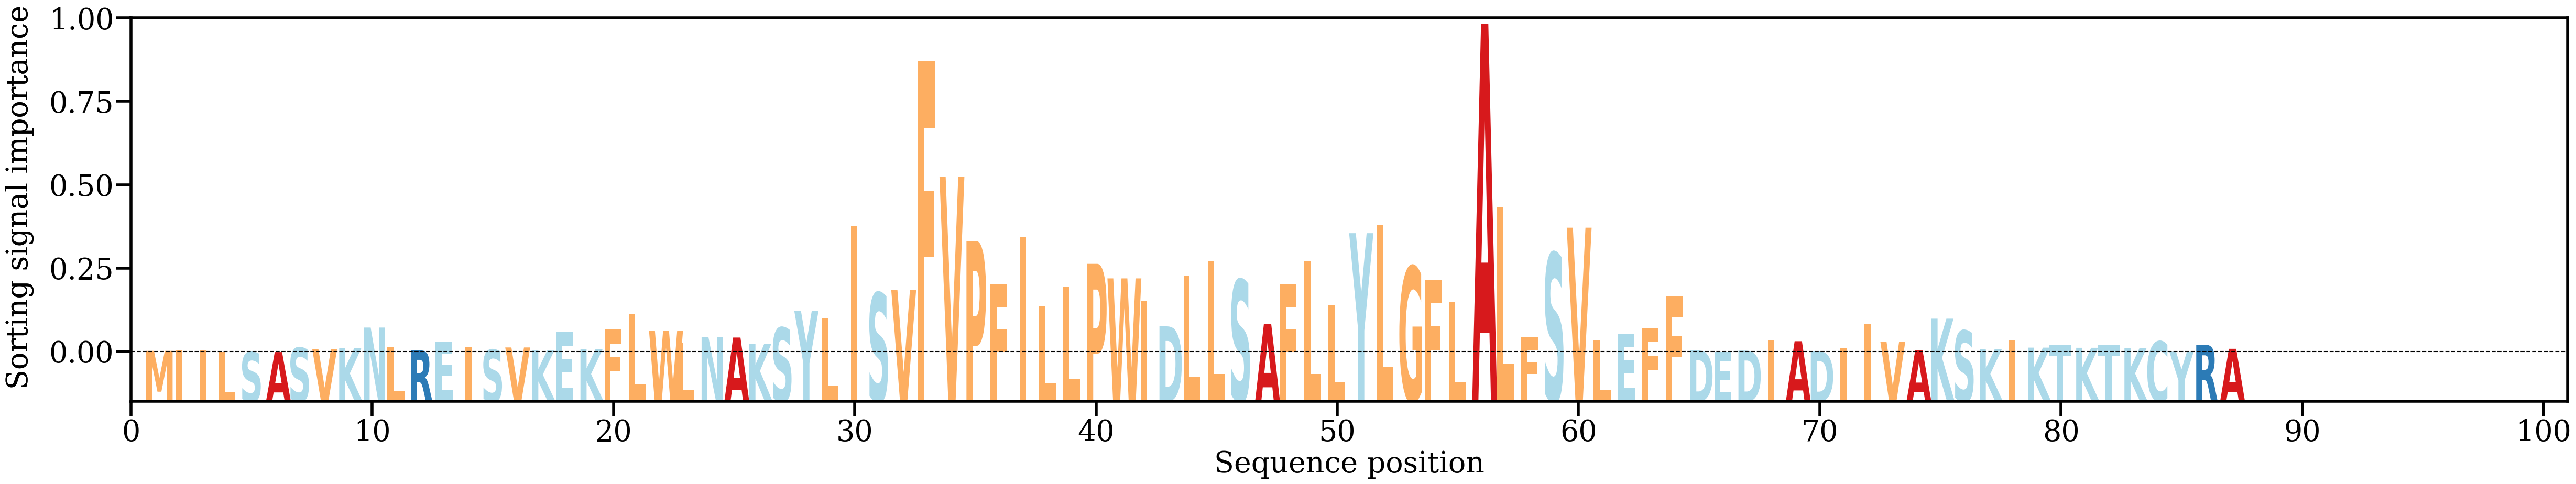

Source data for this figure (header and first rows):
AA, Alpha
M, [0.00093868]
I, [0.00101154]
I, [0.00119848]
L, [0.00058023]
S, [0.00060378]
A, [0.00061812]
S, [0.00175806]
V, [0.00141837]
K, [0.00160299]
N, [0.00703013]
L, [0.00189237]
R, [0.00108743]
E, [0.00331196]
I, [0.00183291]
S, [0.00122416]
V, [0.00183045]
K, [0.00102654]
E, [0.00581481]
K, [0.00131998]
F, [0.0065721]
L, [0.01054396]
W, [0.00619346]
L, [0.00316697]
N, [0.00453819]
A, [0.00441957]
K, [0.00281566]
S, [0.00699219]
Y, [0.01140753]
L, [0.00936232]
I, [0.03362756]
S, [0.01609187]
V, [0.01692096]
F, [0.07669603]
V, [0.0465284]
P, [0.02963313]
F, [0.01833477]
I, [0.03061659]
L, [0.01276219]
L, [0.01756691]
P, [0.02370406]
W, [0.01990374]
I, [0.01405185]
D, [0.00736744]
L, [0.02065947]
L, [0.02449879]
S, [0.01952885]
A, [0.00800027]
F, [0.01828718]
L, [0.02453803]
L, [0.01298174]
Y, [0.03173389]
L, [0.03394974]
G, [0.0229797]
F, [0.01961532]
L, [0.01368501]
A, [0.08647404]
L, [0.03863771]
F, [0.0044925]
S, [0.02650013]
V, [0.03317025]
... 27 more rows
